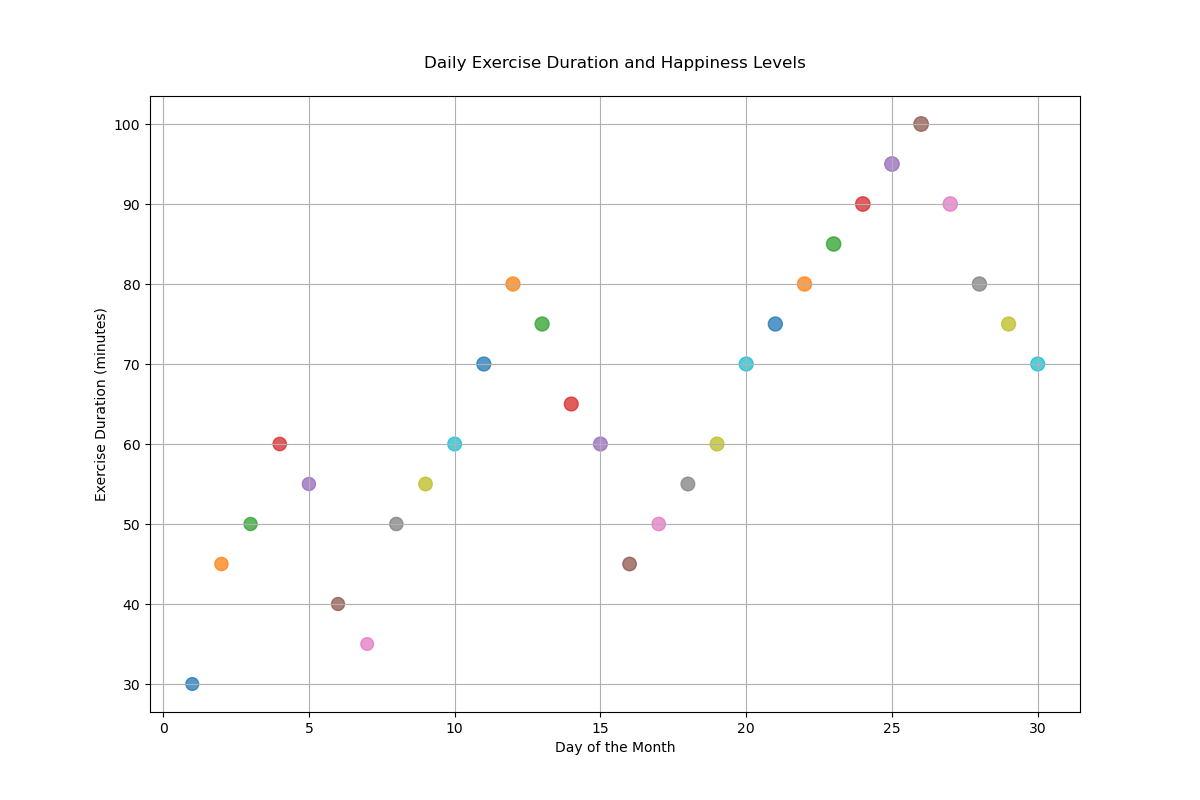

The file beside this chart, header and first rows:
Day, Exercise_Duration, Happiness_Level
1, 30, 75
2, 45, 80
3, 50, 78
4, 60, 82
5, 55, 79
6, 40, 77
7, 35, 74
8, 50, 81
9, 55, 85
10, 60, 87
11, 70, 90
12, 80, 92
13, 75, 91
14, 65, 89
15, 60, 88
16, 45, 84
17, 50, 83
18, 55, 86
19, 60, 88
20, 70, 91
21, 75, 92
22, 80, 93
23, 85, 95
24, 90, 97
25, 95, 98
26, 100, 99
27, 90, 96
28, 80, 93
29, 75, 91
30, 70, 90
